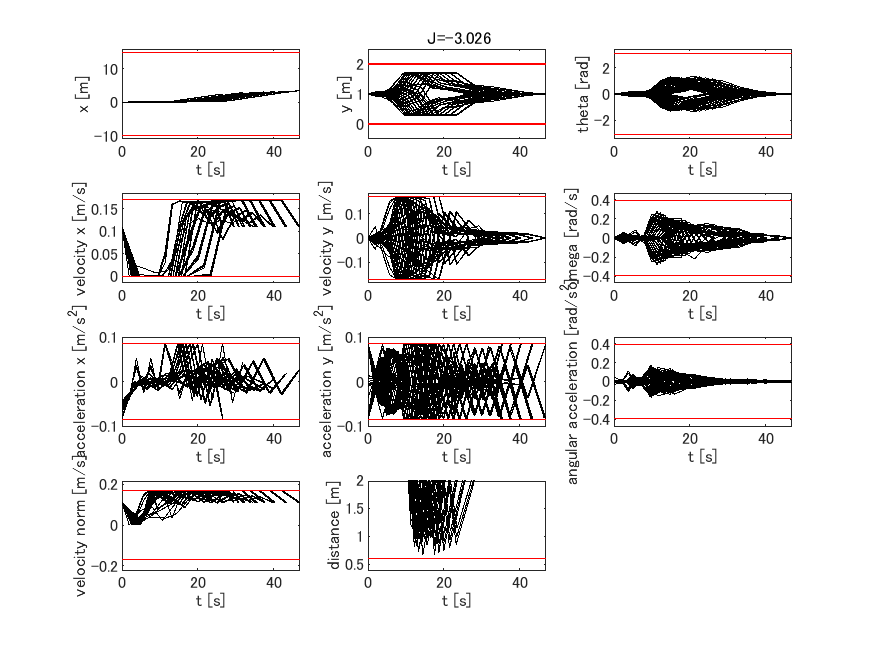

Values plotted in this chart, from the file beside it:
-10, 15, 0, 2, -3.14159265358979, 3.14159265358979, 0, 0.17, -0.17, 0.17, 0.17, -0.392699081698724, 0.392699081698724, -0.085, 0.085, -0.085, 0.085, -0.392699081698724, 0.392699081698724, 3.52394366197183, 1, 0, 0.11, 0
-10, 15, 0, 2, -3.142, 3.142, 0, 0.17, -0.17, 0.17, 0.17, -0.3927, 0.3927, -0.085, 0.085, -0.085, 0.085, -0.3927, 0.3927, 3.371, 1, 0, 0.11, 0
-10, 15, 0, 2, -3.142, 3.142, 0, 0.17, -0.17, 0.17, 0.17, -0.3927, 0.3927, -0.085, 0.085, -0.085, 0.085, -0.3927, 0.3927, 3.237, 1, 0, 0.11, 0
-10, 15, 0, 2, -3.142, 3.142, 0, 0.17, -0.17, 0.17, 0.17, -0.3927, 0.3927, -0.085, 0.085, -0.085, 0.085, -0.3927, 0.3927, 3.119, 1, 0, 0.11, 0
-10, 15, 0, 2, -3.142, 3.142, 0, 0.17, -0.17, 0.17, 0.17, -0.3927, 0.3927, -0.085, 0.085, -0.085, 0.085, -0.3927, 0.3927, 3.013, 1, 0, 0.11, 0
-10, 15, 0, 2, -3.142, 3.142, 0, 0.17, -0.17, 0.17, 0.17, -0.3927, 0.3927, -0.085, 0.085, -0.085, 0.085, -0.3927, 0.3927, 2.919, 1, 0, 0.11, 0
-10, 15, 0, 2, -3.142, 3.142, 0, 0.17, -0.17, 0.17, 0.17, -0.3927, 0.3927, -0.085, 0.085, -0.085, 0.085, -0.3927, 0.3927, 2.834, 1, 0, 0.11, 0
-10, 15, 0, 2, -3.142, 3.142, 0, 0.17, -0.17, 0.17, 0.17, -0.3927, 0.3927, -0.085, 0.085, -0.085, 0.085, -0.3927, 0.3927, 2.757, 1, 0, 0.11, 0
-10, 15, 0, 2, -3.142, 3.142, 0, 0.17, -0.17, 0.17, 0.17, -0.3927, 0.3927, -0.085, 0.085, -0.085, 0.085, -0.3927, 0.3927, 2.686, 1, 0, 0.11, 0
-10, 15, 0, 2, -3.142, 3.142, 0, 0.17, -0.17, 0.17, 0.17, -0.3927, 0.3927, -0.085, 0.085, -0.085, 0.085, -0.3927, 0.3927, 2.622, 1, 0, 0.11, 0
-10, 15, 0, 2, -3.142, 3.142, 0, 0.17, -0.17, 0.17, 0.17, -0.3927, 0.3927, -0.085, 0.085, -0.085, 0.085, -0.3927, 0.3927, 2.564, 1, 0, 0.11, 0
-10, 15, 0, 2, -3.142, 3.142, 0, 0.17, -0.17, 0.17, 0.17, -0.3927, 0.3927, -0.085, 0.085, -0.085, 0.085, -0.3927, 0.3927, 2.51, 1, 0, 0.11, 0
-10, 15, 0, 2, -3.142, 3.142, 0, 0.17, -0.17, 0.17, 0.17, -0.3927, 0.3927, -0.085, 0.085, -0.085, 0.085, -0.3927, 0.3927, 2.46, 1, 0, 0.11, 0
-10, 15, 0, 2, -3.142, 3.142, 0, 0.17, -0.17, 0.17, 0.17, -0.3927, 0.3927, -0.085, 0.085, -0.085, 0.085, -0.3927, 0.3927, 3.524, 1, 0, 0.11, 0
-10, 15, 0, 2, -3.142, 3.142, 0, 0.17, -0.17, 0.17, 0.17, -0.3927, 0.3927, -0.085, 0.085, -0.085, 0.085, -0.3927, 0.3927, 3.371, 1, 0, 0.11, 0
-10, 15, 0, 2, -3.142, 3.142, 0, 0.17, -0.17, 0.17, 0.17, -0.3927, 0.3927, -0.085, 0.085, -0.085, 0.085, -0.3927, 0.3927, 3.237, 1, 0, 0.11, 0
-10, 15, 0, 2, -3.142, 3.142, 0, 0.17, -0.17, 0.17, 0.17, -0.3927, 0.3927, -0.085, 0.085, -0.085, 0.085, -0.3927, 0.3927, 3.119, 1, 0, 0.11, 0
-10, 15, 0, 2, -3.142, 3.142, 0, 0.17, -0.17, 0.17, 0.17, -0.3927, 0.3927, -0.085, 0.085, -0.085, 0.085, -0.3927, 0.3927, 3.013, 1, 0, 0.11, 0
-10, 15, 0, 2, -3.142, 3.142, 0, 0.17, -0.17, 0.17, 0.17, -0.3927, 0.3927, -0.085, 0.085, -0.085, 0.085, -0.3927, 0.3927, 2.919, 1, 0, 0.11, 0
-10, 15, 0, 2, -3.142, 3.142, 0, 0.17, -0.17, 0.17, 0.17, -0.3927, 0.3927, -0.085, 0.085, -0.085, 0.085, -0.3927, 0.3927, 2.834, 1, 0, 0.11, 0
-10, 15, 0, 2, -3.142, 3.142, 0, 0.17, -0.17, 0.17, 0.17, -0.3927, 0.3927, -0.085, 0.085, -0.085, 0.085, -0.3927, 0.3927, 2.757, 1, 0, 0.11, 0
-10, 15, 0, 2, -3.142, 3.142, 0, 0.17, -0.17, 0.17, 0.17, -0.3927, 0.3927, -0.085, 0.085, -0.085, 0.085, -0.3927, 0.3927, 2.686, 1, 0, 0.11, 0
-10, 15, 0, 2, -3.142, 3.142, 0, 0.17, -0.17, 0.17, 0.17, -0.3927, 0.3927, -0.085, 0.085, -0.085, 0.085, -0.3927, 0.3927, 2.622, 1, 0, 0.11, 0
-10, 15, 0, 2, -3.142, 3.142, 0, 0.17, -0.17, 0.17, 0.17, -0.3927, 0.3927, -0.085, 0.085, -0.085, 0.085, -0.3927, 0.3927, 2.564, 1, 0, 0.11, 0
-10, 15, 0, 2, -3.142, 3.142, 0, 0.17, -0.17, 0.17, 0.17, -0.3927, 0.3927, -0.085, 0.085, -0.085, 0.085, -0.3927, 0.3927, 2.51, 1, 0, 0.11, 0
-10, 15, 0, 2, -3.142, 3.142, 0, 0.17, -0.17, 0.17, 0.17, -0.3927, 0.3927, -0.085, 0.085, -0.085, 0.085, -0.3927, 0.3927, 2.46, 1, 0, 0.11, 0
-10, 15, 0, 2, -3.142, 3.142, 0, 0.17, -0.17, 0.17, 0.17, -0.3927, 0.3927, -0.085, 0.085, -0.085, 0.085, -0.3927, 0.3927, 3.524, 1, 0, 0.11, 0
-10, 15, 0, 2, -3.142, 3.142, 0, 0.17, -0.17, 0.17, 0.17, -0.3927, 0.3927, -0.085, 0.085, -0.085, 0.085, -0.3927, 0.3927, 3.371, 1, 0, 0.11, 0
-10, 15, 0, 2, -3.142, 3.142, 0, 0.17, -0.17, 0.17, 0.17, -0.3927, 0.3927, -0.085, 0.085, -0.085, 0.085, -0.3927, 0.3927, 3.237, 1, 0, 0.11, 0
-10, 15, 0, 2, -3.142, 3.142, 0, 0.17, -0.17, 0.17, 0.17, -0.3927, 0.3927, -0.085, 0.085, -0.085, 0.085, -0.3927, 0.3927, 3.119, 1, 0, 0.11, 0
-10, 15, 0, 2, -3.142, 3.142, 0, 0.17, -0.17, 0.17, 0.17, -0.3927, 0.3927, -0.085, 0.085, -0.085, 0.085, -0.3927, 0.3927, 3.013, 1, 0, 0.11, 0
-10, 15, 0, 2, -3.142, 3.142, 0, 0.17, -0.17, 0.17, 0.17, -0.3927, 0.3927, -0.085, 0.085, -0.085, 0.085, -0.3927, 0.3927, 2.919, 1, 0, 0.11, 0
-10, 15, 0, 2, -3.142, 3.142, 0, 0.17, -0.17, 0.17, 0.17, -0.3927, 0.3927, -0.085, 0.085, -0.085, 0.085, -0.3927, 0.3927, 2.834, 1, 0, 0.11, 0
-10, 15, 0, 2, -3.142, 3.142, 0, 0.17, -0.17, 0.17, 0.17, -0.3927, 0.3927, -0.085, 0.085, -0.085, 0.085, -0.3927, 0.3927, 2.757, 1, 0, 0.11, 0
-10, 15, 0, 2, -3.142, 3.142, 0, 0.17, -0.17, 0.17, 0.17, -0.3927, 0.3927, -0.085, 0.085, -0.085, 0.085, -0.3927, 0.3927, 2.686, 1, 0, 0.11, 0
-10, 15, 0, 2, -3.142, 3.142, 0, 0.17, -0.17, 0.17, 0.17, -0.3927, 0.3927, -0.085, 0.085, -0.085, 0.085, -0.3927, 0.3927, 2.622, 1, 0, 0.11, 0
-10, 15, 0, 2, -3.142, 3.142, 0, 0.17, -0.17, 0.17, 0.17, -0.3927, 0.3927, -0.085, 0.085, -0.085, 0.085, -0.3927, 0.3927, 2.564, 1, 0, 0.11, 0
-10, 15, 0, 2, -3.142, 3.142, 0, 0.17, -0.17, 0.17, 0.17, -0.3927, 0.3927, -0.085, 0.085, -0.085, 0.085, -0.3927, 0.3927, 2.51, 1, 0, 0.11, 0
-10, 15, 0, 2, -3.142, 3.142, 0, 0.17, -0.17, 0.17, 0.17, -0.3927, 0.3927, -0.085, 0.085, -0.085, 0.085, -0.3927, 0.3927, 2.46, 1, 0, 0.11, 0
-10, 15, 0, 2, -3.142, 3.142, 0, 0.17, -0.17, 0.17, 0.17, -0.3927, 0.3927, -0.085, 0.085, -0.085, 0.085, -0.3927, 0.3927, 3.524, 1, 0, 0.11, 0
-10, 15, 0, 2, -3.142, 3.142, 0, 0.17, -0.17, 0.17, 0.17, -0.3927, 0.3927, -0.085, 0.085, -0.085, 0.085, -0.3927, 0.3927, 3.371, 1, 0, 0.11, 0
-10, 15, 0, 2, -3.142, 3.142, 0, 0.17, -0.17, 0.17, 0.17, -0.3927, 0.3927, -0.085, 0.085, -0.085, 0.085, -0.3927, 0.3927, 3.237, 1, 0, 0.11, 0
-10, 15, 0, 2, -3.142, 3.142, 0, 0.17, -0.17, 0.17, 0.17, -0.3927, 0.3927, -0.085, 0.085, -0.085, 0.085, -0.3927, 0.3927, 3.119, 1, 0, 0.11, 0
-10, 15, 0, 2, -3.142, 3.142, 0, 0.17, -0.17, 0.17, 0.17, -0.3927, 0.3927, -0.085, 0.085, -0.085, 0.085, -0.3927, 0.3927, 3.013, 1, 0, 0.11, 0
-10, 15, 0, 2, -3.142, 3.142, 0, 0.17, -0.17, 0.17, 0.17, -0.3927, 0.3927, -0.085, 0.085, -0.085, 0.085, -0.3927, 0.3927, 2.919, 1, 0, 0.11, 0
-10, 15, 0, 2, -3.142, 3.142, 0, 0.17, -0.17, 0.17, 0.17, -0.3927, 0.3927, -0.085, 0.085, -0.085, 0.085, -0.3927, 0.3927, 2.834, 1, 0, 0.11, 0
-10, 15, 0, 2, -3.142, 3.142, 0, 0.17, -0.17, 0.17, 0.17, -0.3927, 0.3927, -0.085, 0.085, -0.085, 0.085, -0.3927, 0.3927, 2.757, 1, 0, 0.11, 0
-10, 15, 0, 2, -3.142, 3.142, 0, 0.17, -0.17, 0.17, 0.17, -0.3927, 0.3927, -0.085, 0.085, -0.085, 0.085, -0.3927, 0.3927, 2.686, 1, 0, 0.11, 0
-10, 15, 0, 2, -3.142, 3.142, 0, 0.17, -0.17, 0.17, 0.17, -0.3927, 0.3927, -0.085, 0.085, -0.085, 0.085, -0.3927, 0.3927, 2.622, 1, 0, 0.11, 0
-10, 15, 0, 2, -3.142, 3.142, 0, 0.17, -0.17, 0.17, 0.17, -0.3927, 0.3927, -0.085, 0.085, -0.085, 0.085, -0.3927, 0.3927, 2.564, 1, 0, 0.11, 0
-10, 15, 0, 2, -3.142, 3.142, 0, 0.17, -0.17, 0.17, 0.17, -0.3927, 0.3927, -0.085, 0.085, -0.085, 0.085, -0.3927, 0.3927, 2.51, 1, 0, 0.11, 0
-10, 15, 0, 2, -3.142, 3.142, 0, 0.17, -0.17, 0.17, 0.17, -0.3927, 0.3927, -0.085, 0.085, -0.085, 0.085, -0.3927, 0.3927, 2.46, 1, 0, 0.11, 0
-10, 15, 0, 2, -3.142, 3.142, 0, 0.17, -0.17, 0.17, 0.17, -0.3927, 0.3927, -0.085, 0.085, -0.085, 0.085, -0.3927, 0.3927, 3.524, 1, 0, 0.11, 0
-10, 15, 0, 2, -3.142, 3.142, 0, 0.17, -0.17, 0.17, 0.17, -0.3927, 0.3927, -0.085, 0.085, -0.085, 0.085, -0.3927, 0.3927, 3.371, 1, 0, 0.11, 0
-10, 15, 0, 2, -3.142, 3.142, 0, 0.17, -0.17, 0.17, 0.17, -0.3927, 0.3927, -0.085, 0.085, -0.085, 0.085, -0.3927, 0.3927, 3.237, 1, 0, 0.11, 0
-10, 15, 0, 2, -3.142, 3.142, 0, 0.17, -0.17, 0.17, 0.17, -0.3927, 0.3927, -0.085, 0.085, -0.085, 0.085, -0.3927, 0.3927, 3.119, 1, 0, 0.11, 0
-10, 15, 0, 2, -3.142, 3.142, 0, 0.17, -0.17, 0.17, 0.17, -0.3927, 0.3927, -0.085, 0.085, -0.085, 0.085, -0.3927, 0.3927, 3.013, 1, 0, 0.11, 0
-10, 15, 0, 2, -3.142, 3.142, 0, 0.17, -0.17, 0.17, 0.17, -0.3927, 0.3927, -0.085, 0.085, -0.085, 0.085, -0.3927, 0.3927, 2.919, 1, 0, 0.11, 0
-10, 15, 0, 2, -3.142, 3.142, 0, 0.17, -0.17, 0.17, 0.17, -0.3927, 0.3927, -0.085, 0.085, -0.085, 0.085, -0.3927, 0.3927, 2.834, 1, 0, 0.11, 0
-10, 15, 0, 2, -3.142, 3.142, 0, 0.17, -0.17, 0.17, 0.17, -0.3927, 0.3927, -0.085, 0.085, -0.085, 0.085, -0.3927, 0.3927, 2.757, 1, 0, 0.11, 0
-10, 15, 0, 2, -3.142, 3.142, 0, 0.17, -0.17, 0.17, 0.17, -0.3927, 0.3927, -0.085, 0.085, -0.085, 0.085, -0.3927, 0.3927, 2.686, 1, 0, 0.11, 0
... 4 more rows
